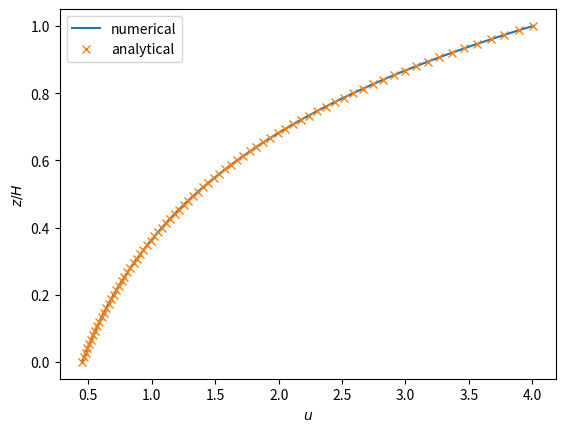

The matplotlib source for this figure:
from __future__ import absolute_import, division, print_function
import matplotlib.pyplot as plt
import numpy as np
import scipy.io
   
"""Calculate an analytical exponential profile from z=0 to z=top_h. Given the
value of this profile at z=0 and z=top_h as BCs and using the same parameter 
values as in the analytical solution, calculate a numerical solution using RK4."""
 
def find_nearest(array,value):
    idx = (np.abs(array-value)).argmin()
    return idx, array[idx]    
    
plt.close('all')    

#maximum iterations for shooting method
maxIter = 10000
#tolerance for shooting method
tol = 0.00001
#von karman const
kappa = 0.325
#packing density
lam = 0.25
#Volume fraction
beta=0.25
#canopy top
H = 1.0 
#solver top height
top_h = 1*H
#surface roughness
z0 = 0.082*H # 0.005*H
#zero-plane displacement
#d = (1+(lam-1)*4**(-lam))*H
d = 0.6985*H
#constant l_c
l_c_const = kappa/(1/(H-d)-1/H)
#Drag coefficient
CD=1.2 # Chosen to replicate Branford 0deg cubes
#constant L_c
L_c_const = 2*H*(1-beta)/(CD*lam)
#Lc/h
Lch = L_c_const/H
#number of spatial steps in vertical direction
nmax = 75
#step size
dz = top_h/nmax
#analytical and numerical grid
z = np.linspace(0,nmax*dz,nmax+1)

### Analytical

# exponential velocity profile components
ust = 1 # DNS 0deg u* 
Uh = ust/kappa*np.log((H-d)/z0)
kv = (2*(kappa*(H-d))**2*L_c_const)**(-1/3)
#computation
anal = np.zeros(len(z))
for i in np.arange(0,len(z)):
    anal[i] = Uh*np.exp(kv*(z[i]-H))

### Numerical functions

def dif(x,b):
    val = x-b
    return val

def f(z, u1, u2):
    val = u2
    return val
    
def g(z, u1, u2, kappa, l_c_const, d, L_c_const, h):
    l_ = l(z, h, kappa, l_c_const, d)
    dl_ = dl(z, h, kappa, l_c_const)
    L_c_ = L_c(z, h, L_c_const)
    val = (-l_ * dl_ * u2**2 + 0.5 * u1**2/L_c_) / (l_**2 * u2)
    return val
 
def dl(z, h, kappa, l_c_const):
    val = 0
    return val

def l(z, h, kappa, l_c_const, d):
    val = kappa * (h - d)
    return val

def L_c(z, h, L_c_const):
    val = L_c_const
    return val

### Numerical initial conditions
    
#arrays for u and u'
u1 = np.zeros(len(z))
u2 = np.zeros(len(z))

#value which we are iterating for
targetval = anal[-1]

#index of velocity shooting for
idx = nmax # nmax if top of domain but could be different if e.g. canopy top

#Numerical solution value at surface
u1[0] = Uh*np.exp(kv*(z[0]-H))

# initial guesses for u2(0) interval that must bracket the real value
a = 0.01 #0.000001 # any tiny but non-zero number (Lewis: the solution seems to be sensitive to this)
b = 100.0 # any sufficiently large number

### Numerical solution

i = 0
while i <= maxIter:
    i = i+1 #shooting method so iterate   

    #RK method
    u2[0] = np.copy(a)
    for j in np.arange(idx):
        k1 = dz * f(z[j], u1[j], u2[j])
        l1 = dz * g(z[j], u1[j], u2[j], kappa, l_c_const, d, L_c_const, H)
        k2 = dz * f(z[j] + 0.5*dz, u1[j] + 0.5*k1, u2[j] + 0.5*l1)
        l2 = dz * g(z[j] + 0.5*dz, u1[j] + 0.5*k1, u2[j] + 0.5*l1, kappa, l_c_const, d, L_c_const, H)
        k3 = dz * f(z[j] + 0.5*dz, u1[j] + 0.5*k2, u2[j] + 0.5*l2)
        l3 = dz * g(z[j] + 0.5*dz, u1[j] + 0.5*k2, u2[j] + 0.5*l2, kappa, l_c_const, d, L_c_const, H)
        k4 = dz * f(z[j] + dz, u1[j] + k3, u2[j] + l3)
        l4 = dz * g(z[j] + dz, u1[j] + k3, u2[j] + l3, kappa, l_c_const, d, L_c_const, H)
        
        u1[j+1] = u1[j] + (k1 + 2*k2 + 2*k3 + k4)/6
        u2[j+1] = u2[j] + (l1 + 2*l2 + 2*l3 + l4)/6
    ua = np.copy(u1[idx])
       
    c = (a+b)/2
    u2[0] = np.copy(c)
    for j in np.arange(idx):
        k1 = dz * f(z[j], u1[j], u2[j])
        l1 = dz * g(z[j], u1[j], u2[j], kappa, l_c_const, d, L_c_const, H)
        k2 = dz * f(z[j] + 0.5*dz, u1[j] + 0.5*k1, u2[j] + 0.5*l1)
        l2 = dz * g(z[j] + 0.5*dz, u1[j] + 0.5*k1, u2[j] + 0.5*l1, kappa, l_c_const, d, L_c_const, H)
        k3 = dz * f(z[j] + 0.5*dz, u1[j] + 0.5*k2, u2[j] + 0.5*l2)
        l3 = dz * g(z[j] + 0.5*dz, u1[j] + 0.5*k2, u2[j] + 0.5*l2, kappa, l_c_const, d, L_c_const, H)
        k4 = dz * f(z[j] + dz, u1[j] + k3, u2[j] + l3)
        l4 = dz * g(z[j] + dz, u1[j] + k3, u2[j] + l3, kappa, l_c_const, d, L_c_const, H)
        
        u1[j+1] = u1[j] + (k1 + 2*k2 + 2*k3 + k4)/6
        u2[j+1] = u2[j] + (l1 + 2*l2 + 2*l3 + l4)/6
    uc = np.copy(u1[idx])
    
    #check if value at top of profile is within tolerance
    #if it is, exit else continue    
    if (dif(uc,targetval) == 0 or (b - a)/2 < tol): # solution found
        #print('converged after')
        #print(i)
        grad = np.copy(u2[0])
        break
    if (np.sign(dif(uc,targetval)) == np.sign(dif(ua,targetval))):
        a = np.copy(c) 
    else:
        b = np.copy(c) # new interval
    if i == maxIter:
            print('maxIter reached in shooting method')

### Plot
plt.figure()
plt.plot(u1,z/H,marker="",linestyle="-",label="numerical")
plt.plot(anal,z/H,marker="x",linestyle="none",label="analytical")
#plt.xlim(0,15)
plt.xlabel(r"$u$")
plt.ylabel(r"$z/H$")
plt.legend(loc=2)
